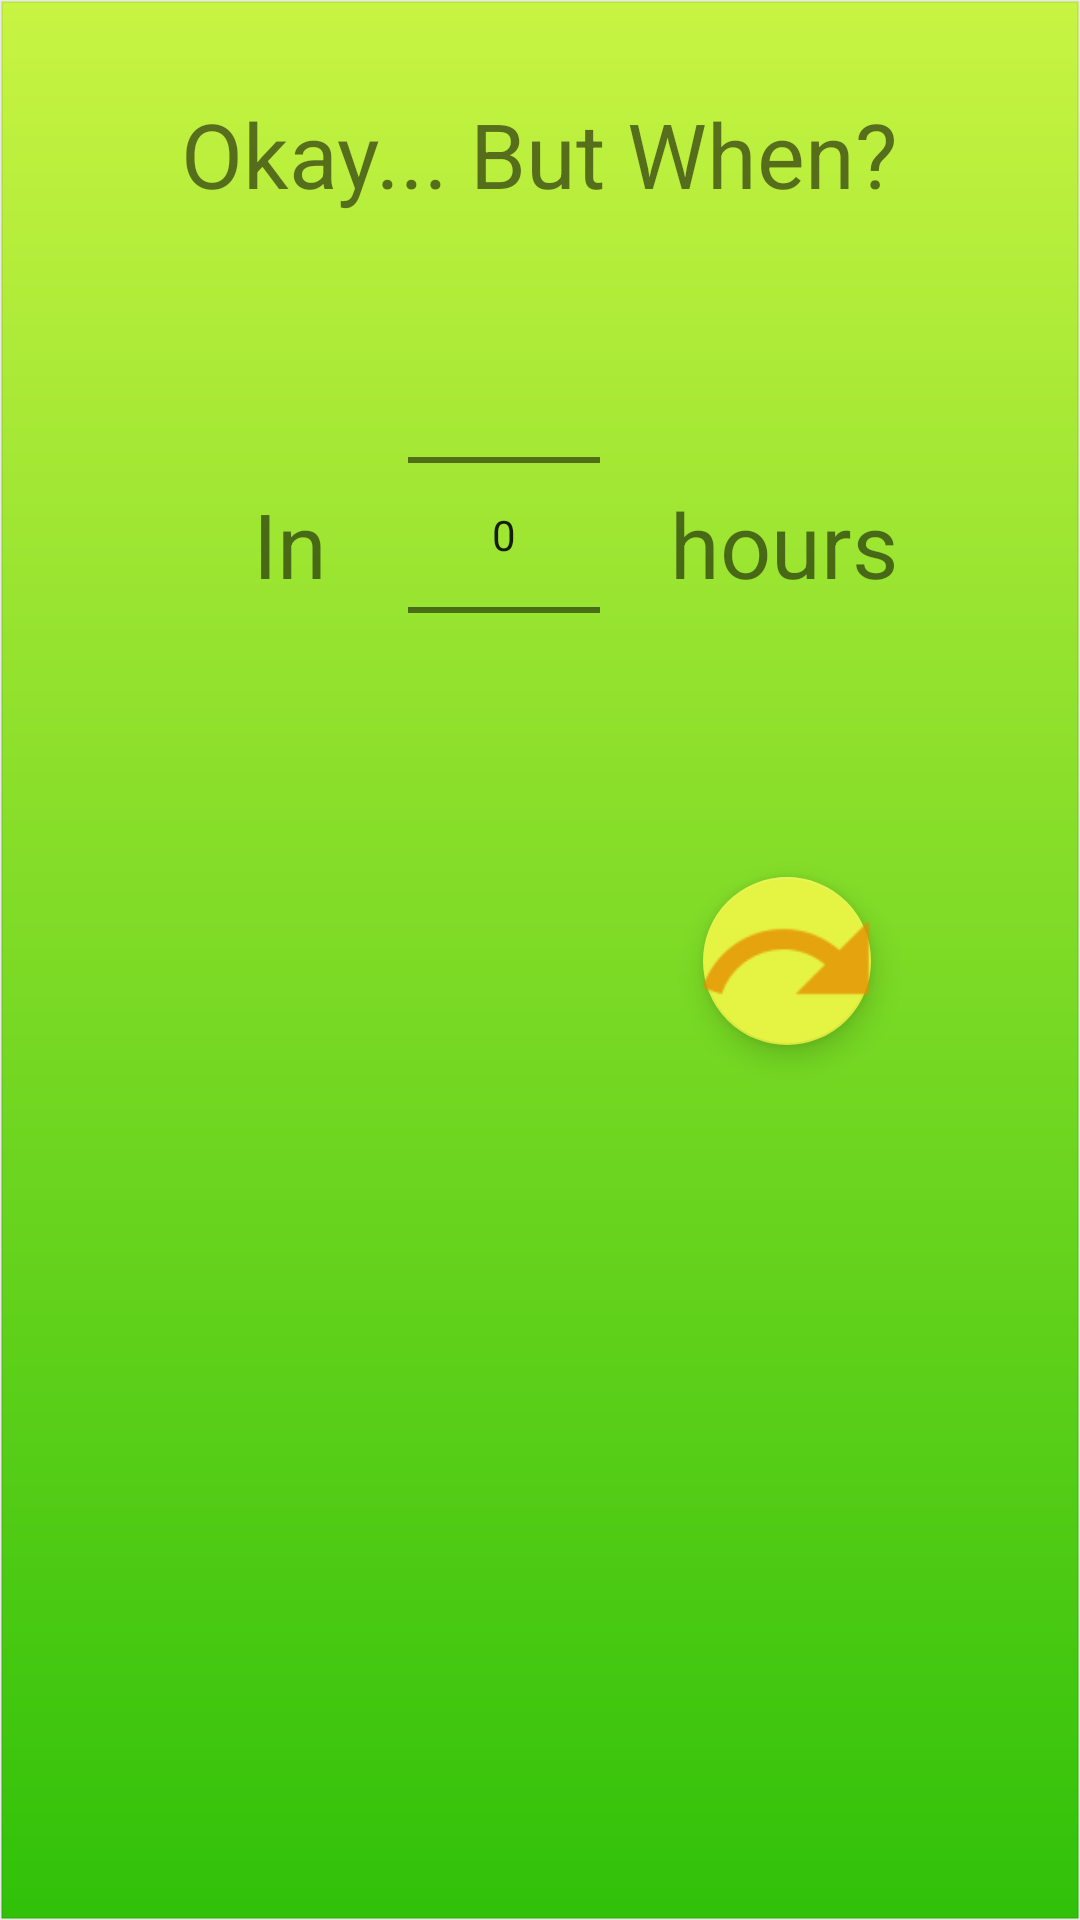

This screen was rendered from an Android layout file. Write that file and the resources it references.
<!-- AndroidManifest.xml: application theme AppTheme -->
<!-- res/layout/dialog_addbet2.xml -->
<?xml version="1.0" encoding="utf-8"?>
<RelativeLayout xmlns:android="http://schemas.android.com/apk/res/android"
    xmlns:app="http://schemas.android.com/apk/res-auto"
    android:layout_width="match_parent"
    android:layout_height="match_parent"
    android:background="@drawable/toolbarbackground"
    >


    <TextView
        android:id="@+id/textView2"
        android:layout_width="wrap_content"
        android:layout_height="wrap_content"
        android:layout_alignParentTop="true"
        android:layout_centerHorizontal="true"
        android:layout_marginTop="18dp"
        android:text="@string/okay_but_when"
        android:textSize="30sp" />

    <TextView
        android:id="@+id/textView4"
        android:layout_width="wrap_content"
        android:layout_height="wrap_content"
        android:layout_alignBottom="@+id/hoursBet"
        android:layout_alignStart="@+id/textView2"
        android:layout_marginBottom="67dp"
        android:layout_marginStart="24dp"
        android:text="@string/in666"
        android:textSize="30sp" />

    <NumberPicker
        android:id="@+id/hoursBet"
        android:layout_width="wrap_content"
        android:layout_height="wrap_content"
        android:layout_below="@+id/textView2"
        android:layout_marginStart="27dp"
        android:layout_marginTop="17dp"
        android:layout_toEndOf="@+id/textView4" />

    <TextView
        android:id="@+id/textView5"
        android:layout_width="wrap_content"
        android:layout_height="wrap_content"
        android:layout_alignBaseline="@+id/textView4"
        android:layout_alignBottom="@+id/textView4"
        android:layout_alignEnd="@+id/textView2"
        android:text="@string/hoursdialog2"
        android:textSize="30sp" />

    <android.support.design.widget.FloatingActionButton
        android:id="@+id/page3Bet"
        android:layout_width="wrap_content"
        android:layout_height="wrap_content"
        android:layout_alignEnd="@+id/textView5"
        android:layout_below="@+id/hoursBet"
        android:layout_marginEnd="9dp"
        android:layout_marginTop="24dp"
        android:clickable="true"
        android:scaleType="center"
        app:backgroundTint="@color/colorYellow"
        app:srcCompat="@drawable/ic_action_nextpage" android:focusable="true"/>
</RelativeLayout>
<!-- resources referenced by this layout -->
<resources>
  <color name="colorYellow">#e5f442</color>
  <!-- drawable ic_action_nextpage: png bitmap (drawable-hdpi, 603 bytes) -->
  <!-- drawable toolbarbackground (drawable) -->
  <?xml version="1.0" encoding="UTF-8"?>
  <shape xmlns:android="http://schemas.android.com/apk/res/android">
      <gradient android:angle="270" android:endColor="#31c109" android:startColor="#c8f442"  />
      <stroke android:width="1dp" android:color="#11000000" />
      <padding android:bottom="13dp" android:left="54dp" android:right="54dp" android:top="13dp" />
  </shape>
  <string name="hoursdialog2">hours</string>
  <string name="in666">In</string>
  <string name="okay_but_when">Okay... But When?</string>
  <style name="AppTheme" parent="Theme.AppCompat.Light.DarkActionBar">
          
          <item name="colorPrimary">@android:color/background_dark</item>
          <item name="colorPrimaryDark">@color/colorPrimaryDark</item>
          <item name="colorAccent">@android:color/holo_orange_light</item>
      </style>
  <color name="colorPrimaryDark">#000000</color>
</resources>
